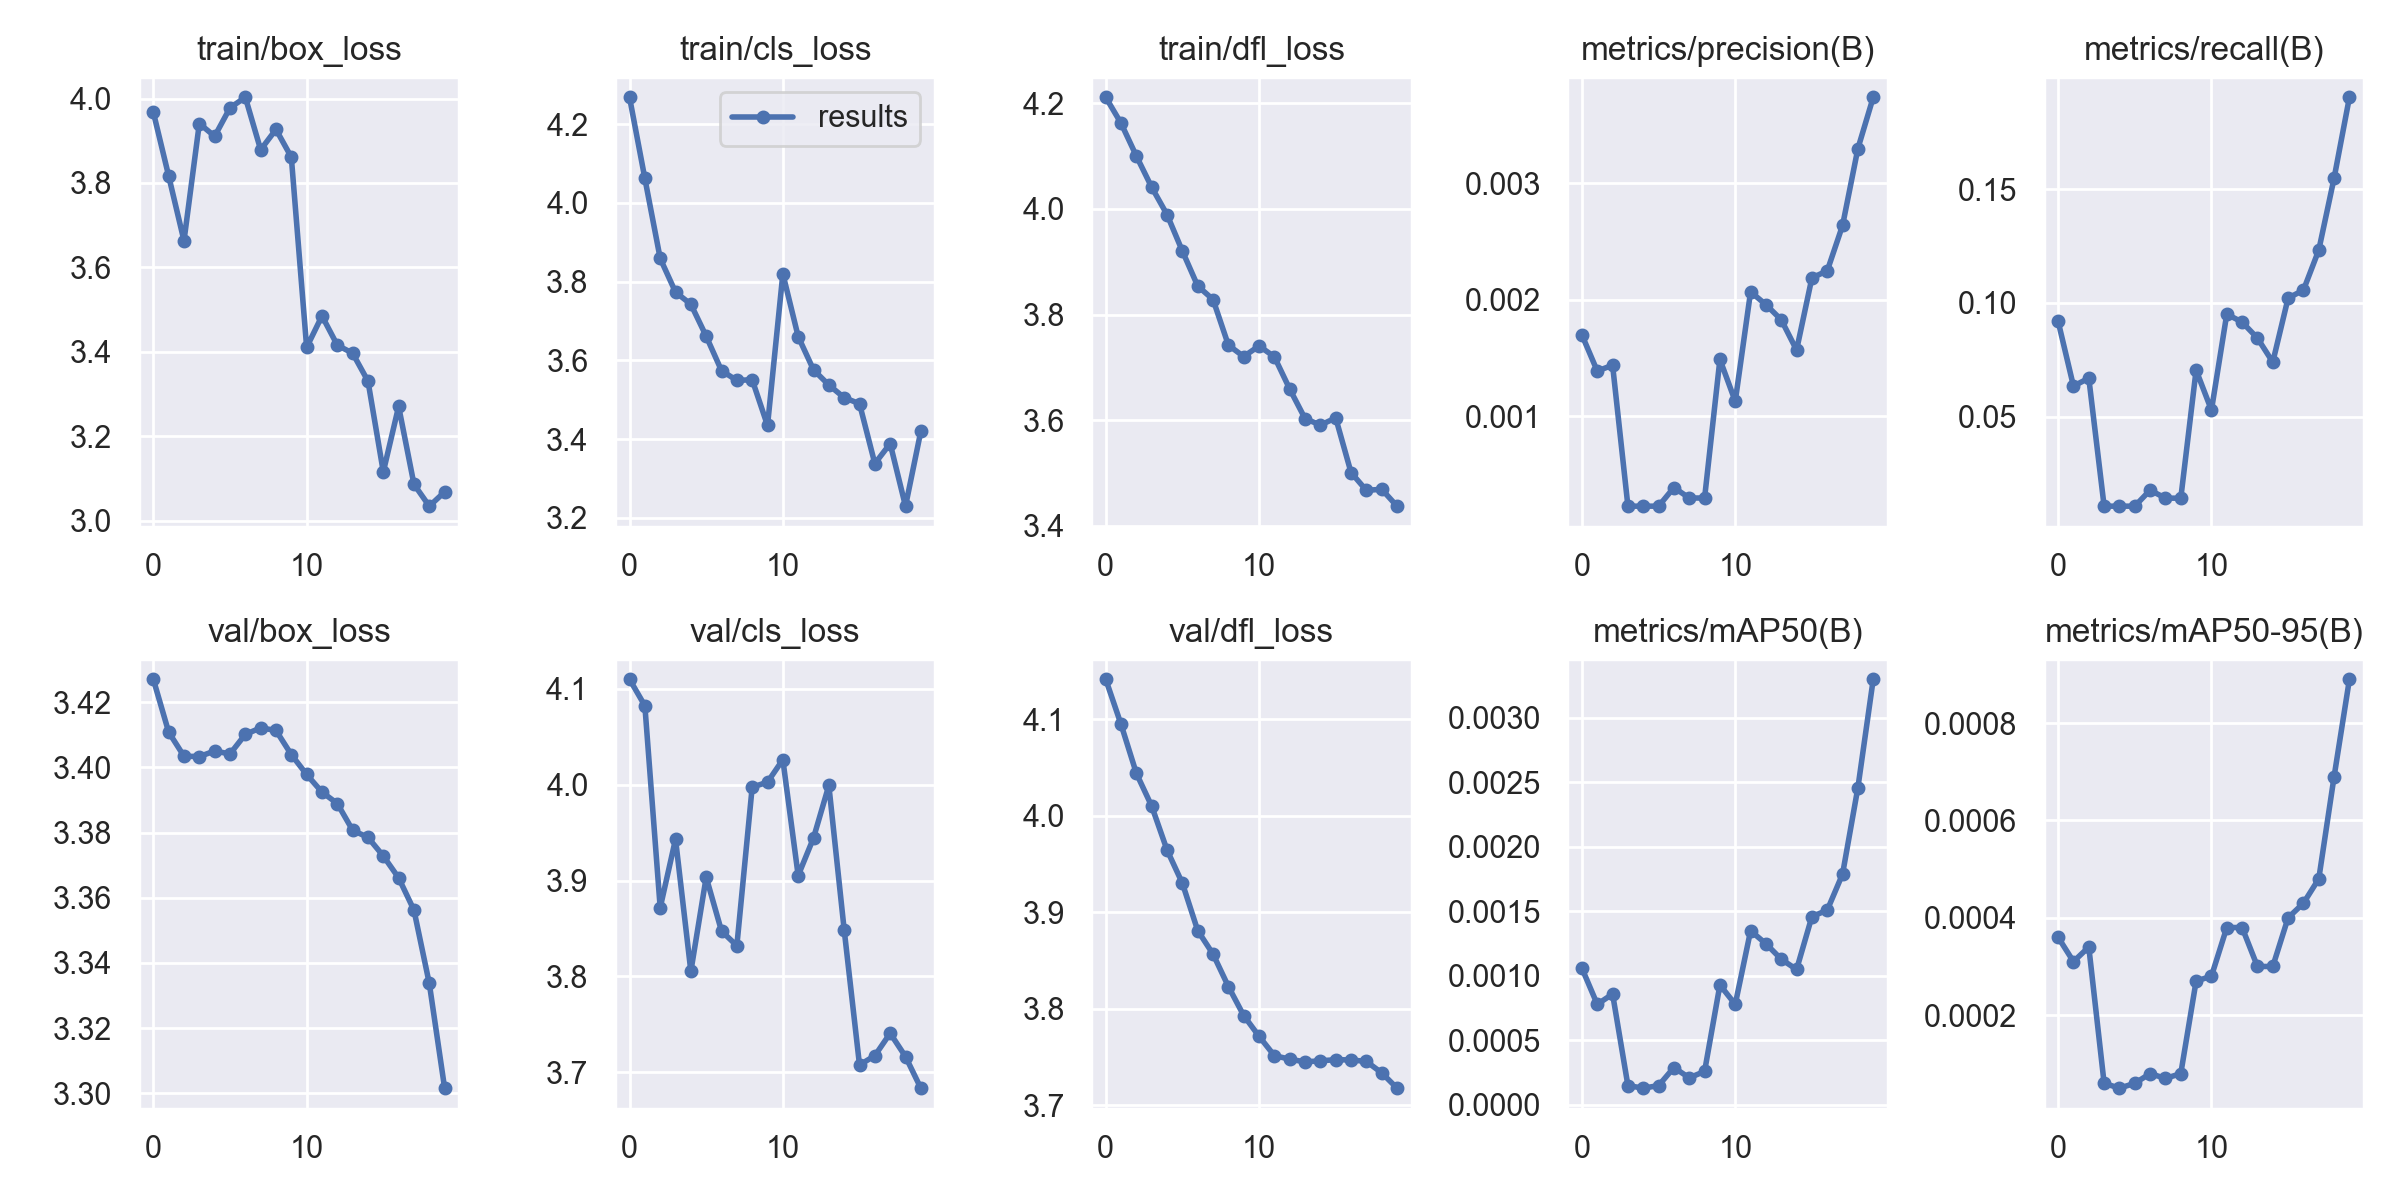

The table this chart was drawn from, first rows:
epoch, train/box_loss, train/cls_loss, train/dfl_loss, metrics/precision(B), metrics/recall(B), metrics/mAP50(B), metrics/mAP50-95(B), val/box_loss, val/cls_loss, val/dfl_loss, lr/pg0, lr/pg1, lr/pg2
0, 3.968, 4.268, 4.211, 0.0017, 0.0919, 0.00106, 0.00036, 3.427, 4.11, 4.142, 0.0946, 0.0006, 0.0006
1, 3.817, 4.062, 4.162, 0.00139, 0.06338, 0.00078, 0.00031, 3.411, 4.082, 4.095, 0.08824, 0.001236, 0.001236
2, 3.663, 3.859, 4.1, 0.00144, 0.0669, 0.00086, 0.00034, 3.403, 3.872, 4.044, 0.0818, 0.001802, 0.001802
3, 3.941, 3.773, 4.041, 0.00023, 0.01056, 0.00015, 6e-05, 3.403, 3.943, 4.01, 0.0753, 0.002299, 0.002299
4, 3.911, 3.743, 3.989, 0.00023, 0.01056, 0.00013, 5e-05, 3.405, 3.805, 3.965, 0.06873, 0.002727, 0.002727
5, 3.978, 3.661, 3.92, 0.00023, 0.01056, 0.00015, 6e-05, 3.404, 3.904, 3.93, 0.06209, 0.003085, 0.003085
6, 4.003, 3.574, 3.854, 0.00039, 0.01761, 0.00029, 8e-05, 3.41, 3.847, 3.881, 0.05537, 0.003374, 0.003374
7, 3.879, 3.549, 3.829, 0.0003, 0.01408, 0.00021, 7e-05, 3.412, 3.832, 3.857, 0.04859, 0.003594, 0.003594
8, 3.927, 3.551, 3.742, 0.0003, 0.01408, 0.00026, 8e-05, 3.411, 3.998, 3.823, 0.04174, 0.003745, 0.003745
9, 3.861, 3.435, 3.72, 0.00149, 0.07042, 0.00093, 0.00027, 3.404, 4.003, 3.793, 0.03483, 0.003826, 0.003826
10, 3.41, 3.82, 3.741, 0.00113, 0.05282, 0.00078, 0.00028, 3.398, 4.026, 3.772, 0.02784, 0.003838, 0.003838
11, 3.485, 3.66, 3.72, 0.00207, 0.09507, 0.00135, 0.00038, 3.392, 3.905, 3.751, 0.02078, 0.003781, 0.003781
12, 3.416, 3.576, 3.659, 0.00196, 0.09155, 0.00125, 0.00038, 3.389, 3.945, 3.748, 0.01365, 0.003654, 0.003654
13, 3.397, 3.538, 3.603, 0.00183, 0.08451, 0.00113, 0.0003, 3.381, 3.999, 3.745, 0.006458, 0.003458, 0.003458
14, 3.33, 3.505, 3.591, 0.00157, 0.07394, 0.00105, 0.0003, 3.378, 3.849, 3.746, 0.00307, 0.00307, 0.00307
15, 3.115, 3.49, 3.604, 0.00219, 0.1021, 0.00146, 0.0004, 3.373, 3.708, 3.747, 0.00307, 0.00307, 0.00307
16, 3.271, 3.338, 3.501, 0.00225, 0.1056, 0.00151, 0.00043, 3.366, 3.717, 3.747, 0.002575, 0.002575, 0.002575
17, 3.086, 3.389, 3.467, 0.00264, 0.1232, 0.00179, 0.00048, 3.356, 3.741, 3.745, 0.00208, 0.00208, 0.00208
18, 3.034, 3.23, 3.469, 0.0033, 0.1549, 0.00246, 0.00069, 3.334, 3.716, 3.734, 0.001585, 0.001585, 0.001585
19, 3.068, 3.42, 3.437, 0.00374, 0.1905, 0.0033, 0.00089, 3.302, 3.683, 3.718, 0.00109, 0.00109, 0.00109
